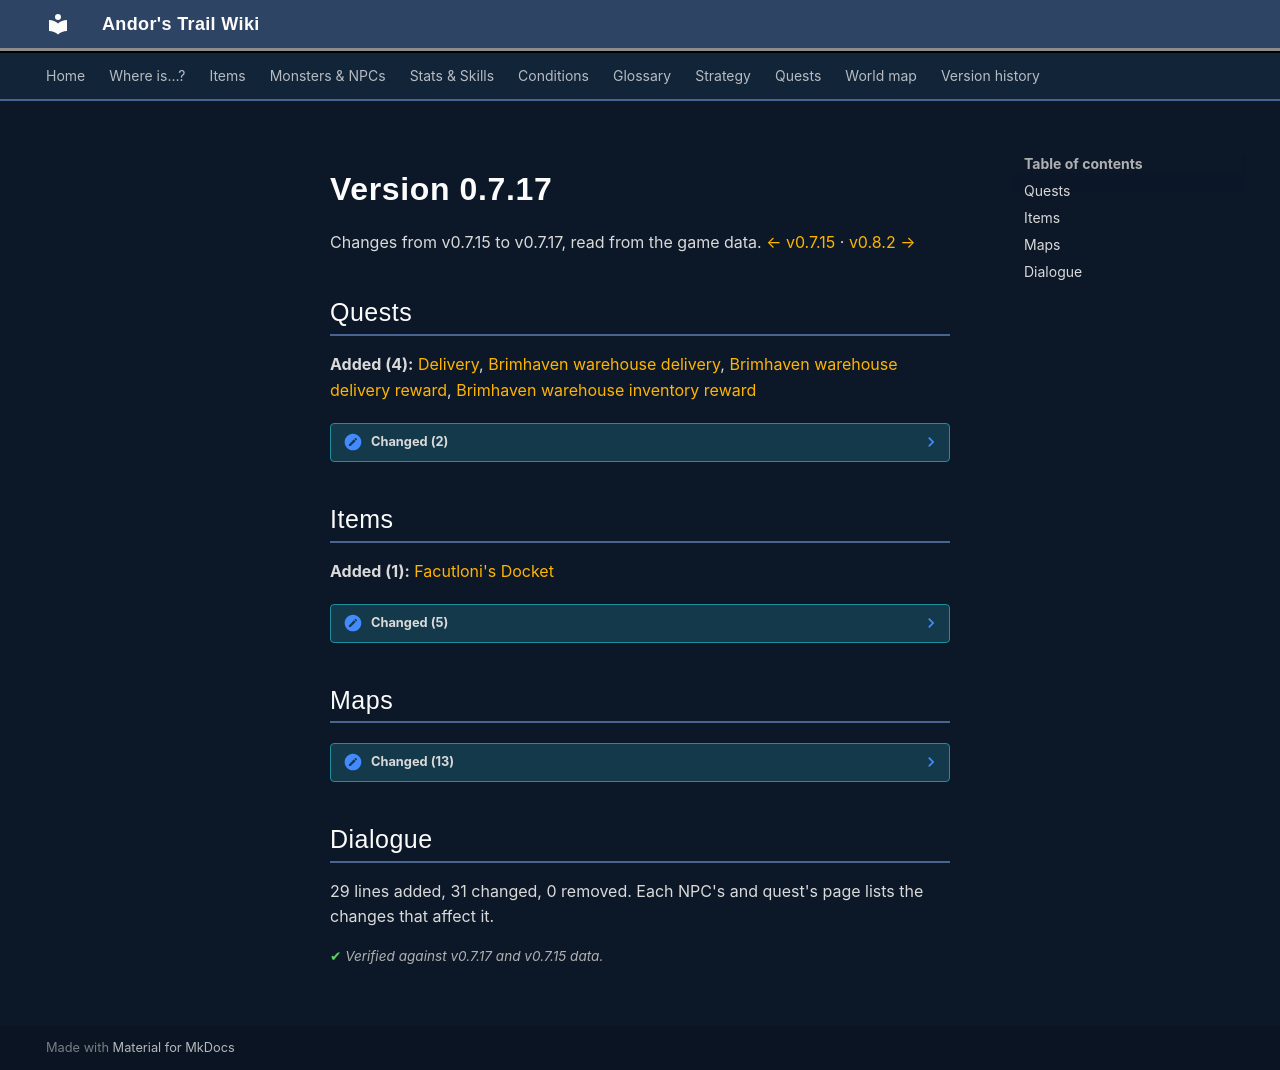

repository: asdfghjkl628/Andor-s-Trail-Wikiiii · page: versions/0.7.17/index.html · generator: mkdocs

# Version 0.7.17

Changes from v0.7.15 to v0.7.17, read from the game data. [← v0.7.15](0.7.15.md) · [v0.8.2 →](0.8.2.md)

## Quests

**Added (4):** [Delivery](../quests/brv_wh_delivery.md), [Brimhaven warehouse delivery](../quests/brv_wh_delivery_nondisplay.md), [Brimhaven warehouse delivery reward](../quests/brv_wh_delivery_reward_nondisplay.md), [Brimhaven warehouse inventory reward](../quests/brv_wh_reward_nondisplay.md)

??? note "Changed (2)"

    - [Climbing up is forbidden](../quests/Omi2_bwm1.md)
        - Stage 45 journal text changed
    - [Just the beginning](../quests/waterwayacave.md)
        - Stage 35 journal text changed

## Items

**Added (1):** [Facutloni's Docket](../items/facutloni_docket.md)

??? note "Changed (5)"

    - [Cave fern](../items/elm_fern.md)
        - Description text changed
    - [Unknown gem (extracted from the Elm mine)](../items/elm_gem_u.md)
        - Description text changed
    - [Arulir skin gloves](../items/gloves_arulir.md)
        - When equipped, block chance: +7 → +8
    - [Quarterstaff](../items/qtrstaff.md)
        - When equipped, block chance: −1 → +2
    - [Yczorah nucleus](../items/yczorah2.md)
        - Base value (gold): added (0)
        - Price now set manually instead of calculated from its statistics

## Maps

??? note "Changed (13)"

    - [Blackwater mountain 70](../maps/blackwater_mountain70.md)
        - Map layout or objects changed
    - [Blackwater mountain 74](../maps/blackwater_mountain74.md)
        - Map layout or objects changed
    - [Elm 5f 1](../maps/elm5f_1.md)
        - Map layout or objects changed
    - [Elm 5f 2](../maps/elm5f_2.md)
        - Map layout or objects changed
    - [Elm 2f 3](../maps/elm_2f_3.md)
        - Map layout or objects changed
    - [Elm 4f 1](../maps/elm_4f_1.md)
        - Map layout or objects changed
    - [Elm 4f 2](../maps/elm_4f_2.md)
        - Map layout or objects changed
    - [Waterwayacave 4](../maps/waterwayacave4.md)
        - Map layout or objects changed
    - [Wild 17](../maps/wild17.md)
        - Map layout or objects changed
    - [Wild 18](../maps/wild18.md)
        - Map layout or objects changed
    - [Wild 19](../maps/wild19.md)
        - Map layout or objects changed
    - [Wild 20](../maps/wild20.md)
        - Map layout or objects changed
    - [Wild 23](../maps/wild23.md)
        - Map layout or objects changed

## Dialogue

29 lines added, 31 changed, 0 removed. Each NPC's and quest's page lists the changes that affect it.

<p class="verified">Verified against v0.7.17 and v0.7.15 data.</p>
